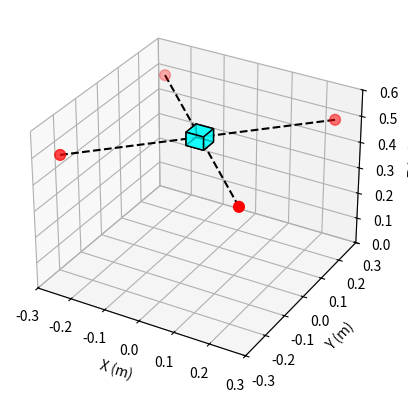

This figure's Python source:
import numpy as np
import matplotlib.pyplot as plt
from mpl_toolkits.mplot3d.art3d import Poly3DCollection
from matplotlib.animation import FuncAnimation

# -----------------------------
# 1. Anchor points
# -----------------------------
anchors = np.array([
    [-0.25, -0.25, 0.5],
    [ 0.25, -0.25, 0.5],
    [ 0.25,  0.25, 0.5],
    [-0.25,  0.25, 0.5]
])

# -----------------------------
# 2. Physical parameters
# -----------------------------
mass = 10      # kg
g = 9.81

F_gravity = np.array([0,0,-mass*g])

# -----------------------------
# 3. Workspace limits
# -----------------------------
workspace = {
    "xmin": -0.25,
    "xmax": 0.25,
    "ymin": -0.25,
    "ymax": 0.25,
    "zmin": 0.05,
    "zmax": 0.45
}

def limit_workspace(pos):
    x = np.clip(pos[0], workspace["xmin"], workspace["xmax"])
    y = np.clip(pos[1], workspace["ymin"], workspace["ymax"])
    z = np.clip(pos[2], workspace["zmin"], workspace["zmax"])
    return np.array([x,y,z])

# -----------------------------
# 4. Inverse kinematics
# -----------------------------
def inverse_kinematics(position, anchors):
    return np.linalg.norm(anchors - np.array(position), axis=1)

# -----------------------------
# 5. Cable directions
# -----------------------------
def cable_directions(pos, anchors):
    dirs = anchors - pos
    norms = np.linalg.norm(dirs, axis=1).reshape(-1,1)
    return dirs / norms

# -----------------------------
# 6. Tension estimation
# -----------------------------
def cable_tensions(mass, g):
    T = mass * g / 4
    return np.array([T, T, T, T])

# -----------------------------
# 7. Linear trajectory
# -----------------------------
def linear_trajectory(start, end, steps=80):
    return [np.array(start) + (np.array(end)-np.array(start))*t
            for t in np.linspace(0,1,steps)]

start_pos = [0,0,0.5]
end_pos   = [0,0,-0.5]

trajectory = linear_trajectory(start_pos,end_pos)

# -----------------------------
# 8. Cube vertices
# -----------------------------
def get_cube_vertices(center, size=0.05):

    x,y,z = center
    s = size/2

    corners = np.array([
        [x-s,y-s,z-s],
        [x+s,y-s,z-s],
        [x+s,y+s,z-s],
        [x-s,y+s,z-s],
        [x-s,y-s,z+s],
        [x+s,y-s,z+s],
        [x+s,y+s,z+s],
        [x-s,y+s,z+s]
    ])

    faces = [
        [corners[j] for j in [0,1,2,3]],
        [corners[j] for j in [4,5,6,7]],
        [corners[j] for j in [0,1,5,4]],
        [corners[j] for j in [2,3,7,6]],
        [corners[j] for j in [1,2,6,5]],
        [corners[j] for j in [4,7,3,0]]
    ]

    return faces

# -----------------------------
# 9. Figure setup
# -----------------------------
fig = plt.figure()
ax = fig.add_subplot(111, projection='3d')

ax.set_xlim([-0.3,0.3])
ax.set_ylim([-0.3,0.3])
ax.set_zlim([0,0.6])

ax.set_xlabel('X (m)')
ax.set_ylabel('Y (m)')
ax.set_zlabel('Z (m)')


# anchors
ax.scatter(anchors[:,0],anchors[:,1],anchors[:,2],
           c='red',s=60,label='Anchors')

# initial cube
cube_faces = get_cube_vertices(trajectory[0])
cube_collection = Poly3DCollection(
    cube_faces,
    facecolors='cyan',
    edgecolors='black',
    alpha=0.7
)

ax.add_collection3d(cube_collection)

# cables
cables = [
    ax.plot([a[0],trajectory[0][0]],
            [a[1],trajectory[0][1]],
            [a[2],trajectory[0][2]],
            'k--')[0]
    for a in anchors
]

# text display
info_text = ax.text2D(0.02,0.95,'',transform=ax.transAxes)

# -----------------------------
# 10. Animation update
# -----------------------------
def update(frame):

    pos = limit_workspace(trajectory[frame])

    # update cube
    faces = get_cube_vertices(pos)
    cube_collection.set_verts(faces)

    # update cables
    for i,a in enumerate(anchors):

        cables[i].set_data([a[0],pos[0]],
                           [a[1],pos[1]])

        cables[i].set_3d_properties([a[2],pos[2]])

    # cable lengths
    lengths = inverse_kinematics(pos,anchors)

    # cable tensions
    tensions = cable_tensions(mass,g)

    # gravity arrow
    ax.quiver(pos[0],pos[1],pos[2],
              0,0,-1,
              length=0.12,
              color='red')

    # display values
    info_text.set_text(
        f"Position: {pos.round(3)}\n"
        f"Lengths (m): {lengths.round(3)}\n"
        f"Tensions (N): {tensions.round(1)}"
    )

    return cables + [cube_collection]

# -----------------------------
# 11. Run animation
# -----------------------------
ani = FuncAnimation(
    fig,
    update,
    frames=len(trajectory),
    interval=80,
    blit=False
)

plt.show()
